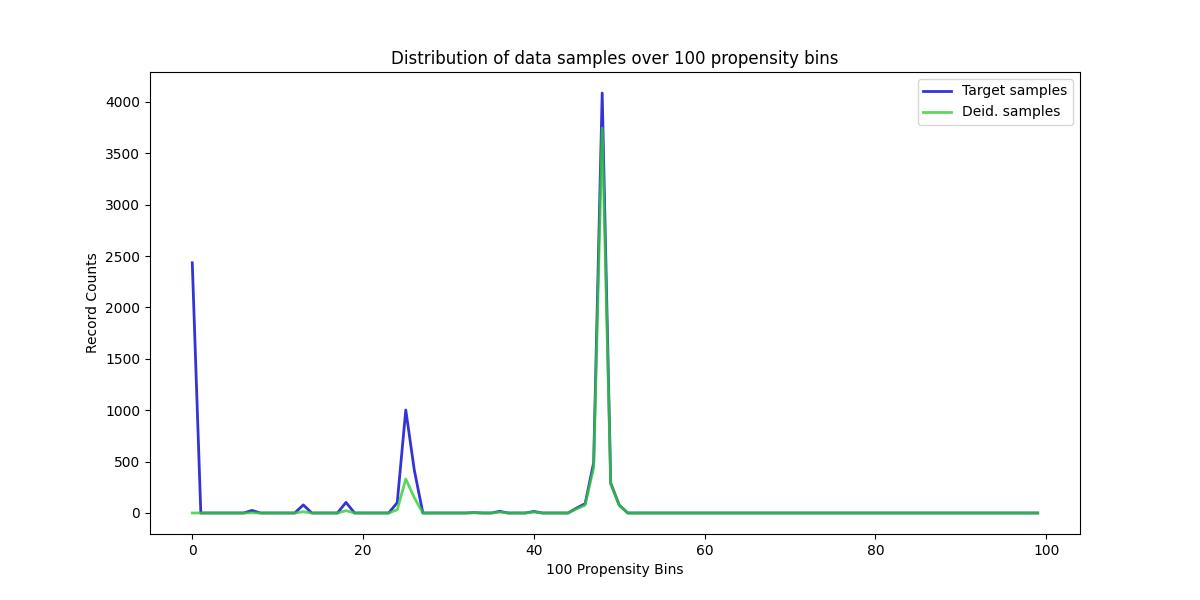

The data file committed next to this chart (first rows):
, Target samples, Deid. samples
0, 2434, 0
1, 0, 0
2, 0, 0
3, 0, 0
4, 0, 0
5, 0, 0
6, 0, 0
7, 25, 2
8, 0, 0
9, 0, 0
10, 0, 0
11, 0, 0
12, 0, 0
13, 79, 12
14, 0, 0
15, 0, 0
16, 0, 0
17, 0, 0
18, 103, 23
19, 0, 0
20, 0, 0
21, 0, 0
22, 0, 0
23, 0, 0
24, 101, 32
25, 1002, 331
26, 417, 149
27, 0, 0
28, 0, 0
29, 0, 0
30, 0, 0
31, 0, 0
32, 0, 0
33, 4, 2
34, 0, 0
35, 0, 0
36, 16, 9
37, 0, 0
38, 0, 0
39, 0, 0
40, 15, 10
41, 0, 0
42, 0, 0
43, 0, 0
44, 0, 0
45, 48, 40
46, 91, 76
47, 489, 441
48, 4086, 3745
49, 290, 281
50, 76, 76
51, 0, 0
52, 0, 0
53, 0, 0
54, 0, 0
55, 0, 0
56, 0, 0
57, 0, 0
58, 0, 0
59, 0, 0
... 40 more rows
